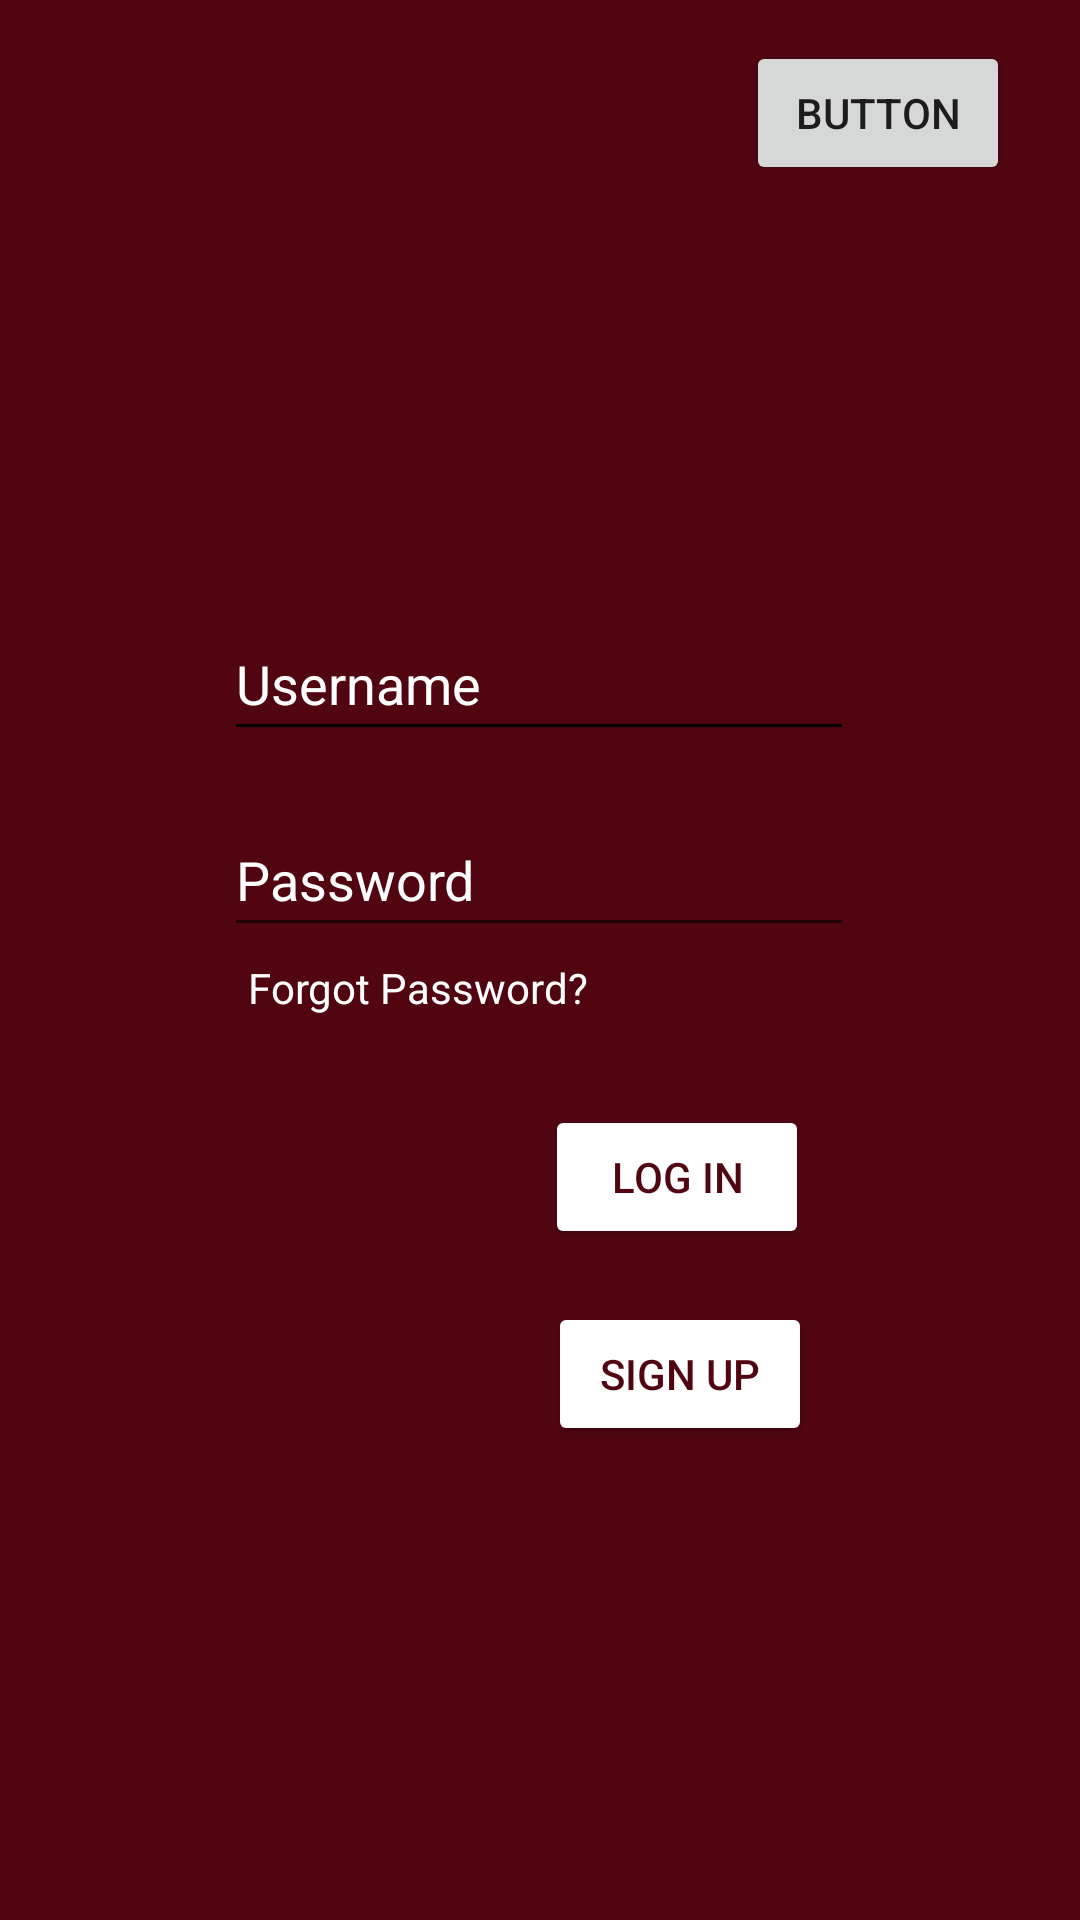

The Android layout XML behind this screen, and the referenced resources:
<!-- AndroidManifest.xml: application theme Theme.MyApplication -->
<!-- res/layout/activity_main.xml -->
<?xml version="1.0" encoding="utf-8"?>
<androidx.constraintlayout.widget.ConstraintLayout xmlns:android="http://schemas.android.com/apk/res/android"
    xmlns:app="http://schemas.android.com/apk/res-auto"
    xmlns:tools="http://schemas.android.com/tools"
    android:layout_width="match_parent"
    android:layout_height="match_parent"
    android:background="#510511"
    tools:context=".MainActivity">

    <EditText
        android:id="@+id/passwordtxt"
        android:layout_width="wrap_content"
        android:layout_height="wrap_content"
        android:ems="10"
        android:hint="Password"
        android:inputType="numberPassword"
        android:minHeight="48dp"
        android:textColor="#FFFFFF"
        android:textColorHint="#FFFFFF"
        app:layout_constraintBottom_toBottomOf="parent"
        app:layout_constraintEnd_toEndOf="parent"
        app:layout_constraintHorizontal_bias="0.497"
        app:layout_constraintStart_toStartOf="parent"
        app:layout_constraintTop_toTopOf="parent"
        app:layout_constraintVertical_bias="0.452" />

    <Button
        android:id="@+id/button"
        android:layout_width="wrap_content"
        android:layout_height="wrap_content"
        android:backgroundTint="#FFFFFF"
        android:onClick="start"
        android:text="Log In"
        android:textColor="#510511"
        app:layout_constraintBottom_toBottomOf="parent"
        app:layout_constraintEnd_toEndOf="parent"
        app:layout_constraintHorizontal_bias="0.668"
        app:layout_constraintStart_toStartOf="parent"
        app:layout_constraintTop_toTopOf="parent"
        app:layout_constraintVertical_bias="0.622" />

    <Button
        android:id="@+id/button4"
        android:layout_width="wrap_content"
        android:layout_height="wrap_content"
        android:backgroundTint="#FFFFFF"
        android:onClick="registerscreen"
        android:text="Sign Up"
        android:textColor="#510511"
        app:layout_constraintBottom_toBottomOf="parent"
        app:layout_constraintEnd_toEndOf="parent"
        app:layout_constraintHorizontal_bias="0.671"
        app:layout_constraintStart_toStartOf="parent"
        app:layout_constraintTop_toTopOf="parent"
        app:layout_constraintVertical_bias="0.733" />

    <EditText
        android:id="@+id/usertxt"
        android:layout_width="wrap_content"
        android:layout_height="wrap_content"
        android:backgroundTint="#000000"
        android:ems="10"
        android:hint="Username"
        android:inputType="textPersonName"
        android:minHeight="48dp"
        android:textColor="#FFFFFF"
        android:textColorHint="#FFFFFF"
        app:layout_constraintBottom_toBottomOf="parent"
        app:layout_constraintEnd_toEndOf="parent"
        app:layout_constraintHorizontal_bias="0.497"
        app:layout_constraintStart_toStartOf="parent"
        app:layout_constraintTop_toTopOf="parent"
        app:layout_constraintVertical_bias="0.342" />

    <TextView
        android:id="@+id/textView"
        android:layout_width="wrap_content"
        android:layout_height="wrap_content"
        android:text="Forgot Password?"
        android:textColor="#FFFFFF"
        app:layout_constraintBottom_toBottomOf="parent"
        app:layout_constraintEnd_toEndOf="parent"
        app:layout_constraintHorizontal_bias="0.335"
        app:layout_constraintStart_toStartOf="parent"
        app:layout_constraintTop_toTopOf="parent"
        app:layout_constraintVertical_bias="0.515" />

    <Button
        android:id="@+id/button6"
        android:layout_width="wrap_content"
        android:layout_height="wrap_content"
        android:text="Button"
        android:onClick="testperson"
        app:layout_constraintBottom_toBottomOf="parent"
        app:layout_constraintEnd_toEndOf="parent"
        app:layout_constraintHorizontal_bias="0.914"
        app:layout_constraintStart_toStartOf="parent"
        app:layout_constraintTop_toTopOf="parent"
        app:layout_constraintVertical_bias="0.023" />

</androidx.constraintlayout.widget.ConstraintLayout>
<!-- resources referenced by this layout -->
<resources>
  <style name="Theme.MyApplication" parent="Theme.MaterialComponents.DayNight.NoActionBar">
          
          <item name="colorPrimary">#510511</item>
          <item name="colorPrimaryVariant">#4A0510</item>
          <item name="colorOnPrimary">@color/white</item>
          
          <item name="colorSecondary">@color/teal_200</item>
          <item name="colorSecondaryVariant">@color/teal_700</item>
          <item name="colorOnSecondary">@color/black</item>
          
          <item name="android:statusBarColor" tools:targetApi="l">?attr/colorPrimaryVariant</item>
          
      </style>
  <!-- not gathered from this repository: default colours our renderer supplied (Android Studio template values) -->
  <color name="teal_200">#FF03DAC5</color>
  <color name="teal_700">#FF018786</color>
  <color name="black">#FF000000</color>
  <color name="white">#FFFFFFFF</color>
</resources>
